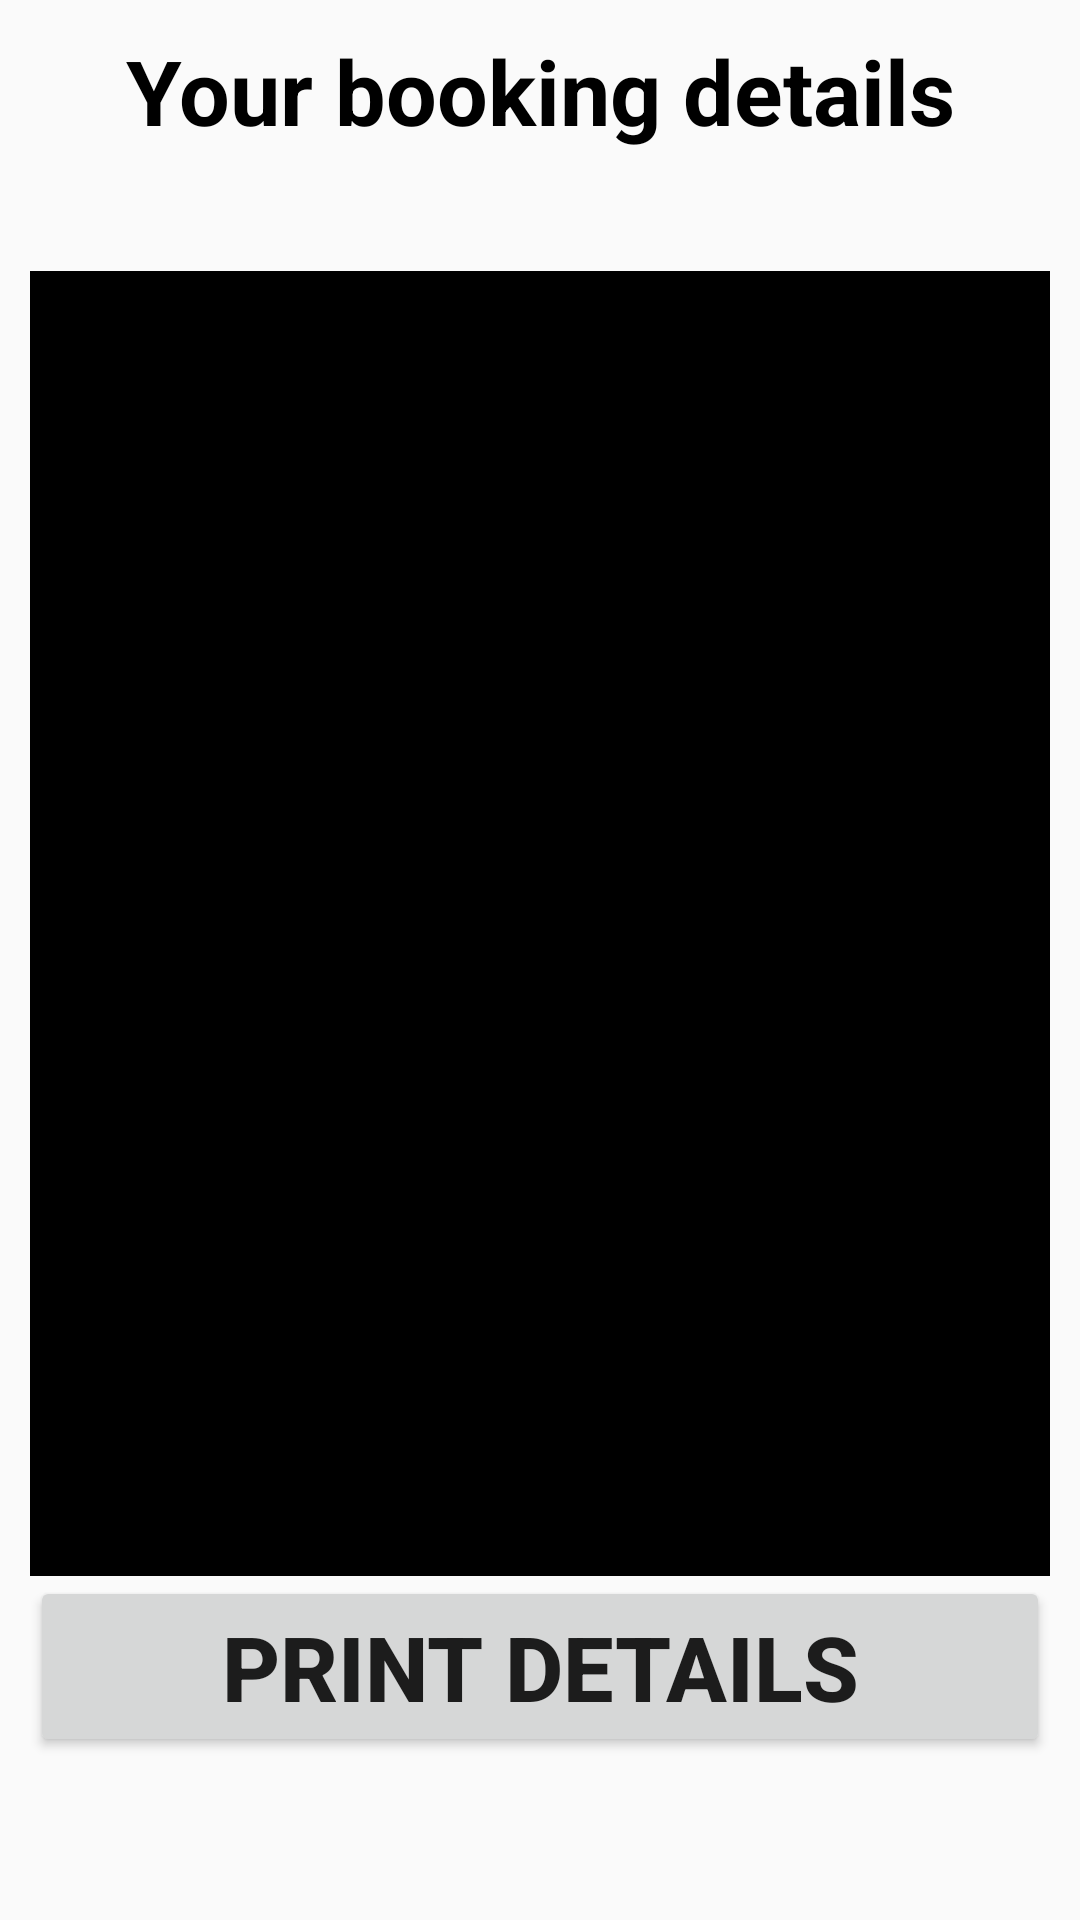

Layout XML and referenced resources for this Android screen:
<!-- AndroidManifest.xml: application theme Theme.ChurchPlanner -->
<!-- res/layout/activity_payment.xml -->
<?xml version="1.0" encoding="utf-8"?>
<LinearLayout xmlns:android="http://schemas.android.com/apk/res/android"
    xmlns:app="http://schemas.android.com/apk/res-auto"
    xmlns:tools="http://schemas.android.com/tools"
    android:layout_width="match_parent"
    android:layout_height="match_parent"
    android:background="@drawable/back"
    android:padding="10dp"
    android:orientation="vertical"
    android:weightSum="1"
    tools:context=".PaymentActivity">

    <TextView
        android:id="@+id/receiptTitle"
        android:layout_width="match_parent"
        android:layout_height="wrap_content"
        android:layout_gravity="bottom"
        android:fontFamily="sans-serif"
        android:gravity="bottom"
        android:paddingBottom="40dp"
        android:text="Your booking details"
        android:textAlignment="center"
        android:textColor="@android:color/background_dark"
        android:textSize="30sp"
        android:textStyle="bold" />

    <TextView
        android:id="@+id/receiptContent"
        android:layout_width="match_parent"
        android:layout_height="111dp"
        android:layout_gravity="bottom"
        android:layout_weight="0.88"
        android:background="?attr/actionModeSplitBackground"
        android:fontFamily="sans-serif"
        android:paddingTop="30dp"
        android:paddingBottom="30dp"
        android:textAlignment="center"
        android:textColor="@android:color/white"
        android:textSize="18sp"
        android:textStyle="bold" />

    <Button
        android:id="@+id/btnPrintTicket"
        android:layout_width="match_parent"
        android:layout_height="wrap_content"
        android:text="Print details"
        android:textSize="30sp"
        android:textStyle="bold" />
</LinearLayout>
<!-- resources referenced by this layout -->
<resources>
  <style name="Theme.ChurchPlanner" parent="Theme.AppCompat.Light.DarkActionBar">
          
          <item name="colorPrimary">@color/purple_500</item>
          <item name="colorPrimaryVariant">@color/purple_700</item>
          <item name="colorOnPrimary">@color/white</item>
          
          <item name="colorSecondary">@color/teal_200</item>
          <item name="colorSecondaryVariant">@color/teal_700</item>
          <item name="colorOnSecondary">@color/black</item>
          
          <item name="android:statusBarColor" tools:targetApi="l">?attr/colorPrimaryVariant</item>
          
      </style>
  <color name="purple_500">#FF6200EE</color>
  <color name="purple_700">#FF3700B3</color>
  <color name="white">#FFFFFFFF</color>
  <color name="teal_200">#FF03DAC5</color>
  <color name="teal_700">#FF018786</color>
  <color name="black">#FF000000</color>
</resources>
